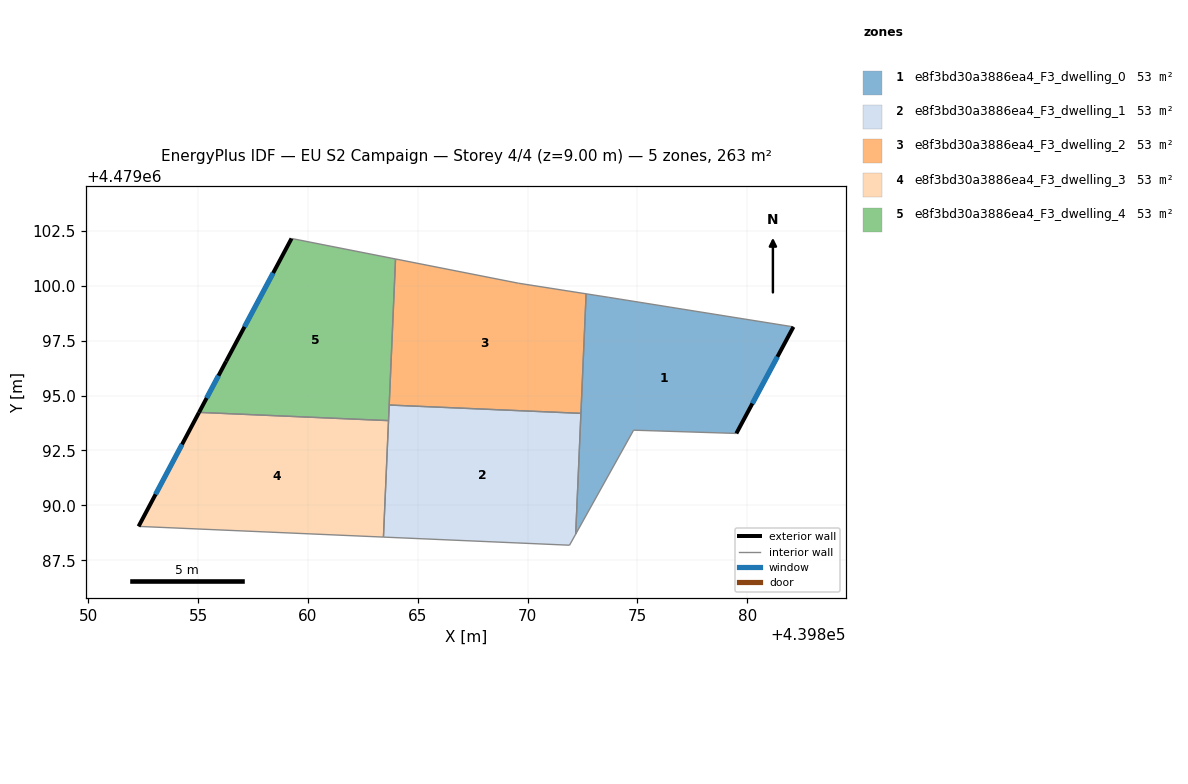
=== STOREY PLAN SPEC (per zone: floor XY polygon, exterior-wall plan segments, windows/doors) ===
zone 1: e8f3bd30a3886ea4_F3_dwelling_0  (52.5 m²)
  floor: (439879.51, 4479093.28) (439882.11, 4479098.13) (439873.70, 4479099.47) (439872.67, 4479099.63) (439872.19, 4479088.69) (439874.83, 4479093.42)
  exterior wall: (439882.11, 4479098.13) – (439879.51, 4479093.28)  [5.5 m]
    window: (439881.38, 4479096.76) – (439880.24, 4479094.64)  [3.2 m²]
  interior walls: 6
zone 2: e8f3bd30a3886ea4_F3_dwelling_1  (52.5 m²)
  floor: (439871.91, 4479088.18) (439872.19, 4479088.69) (439872.43, 4479094.19) (439863.70, 4479094.57) (439863.44, 4479088.55)
  interior walls: 6
zone 3: e8f3bd30a3886ea4_F3_dwelling_2  (52.5 m²)
  floor: (439872.43, 4479094.19) (439872.67, 4479099.63) (439869.58, 4479100.12) (439863.99, 4479101.22) (439863.70, 4479094.57)
  interior walls: 5
zone 4: e8f3bd30a3886ea4_F3_dwelling_3  (52.5 m²)
  floor: (439863.44, 4479088.55) (439863.67, 4479093.86) (439855.04, 4479094.23) (439852.29, 4479089.04)
  exterior wall: (439852.29, 4479089.04) – (439855.04, 4479094.23)  [5.9 m]
    window: (439853.06, 4479090.50) – (439854.27, 4479092.78)  [3.4 m²]
  interior walls: 3
zone 5: e8f3bd30a3886ea4_F3_dwelling_4  (52.5 m²)
  floor: (439863.67, 4479093.86) (439863.99, 4479101.22) (439859.26, 4479102.15) (439856.28, 4479096.56) (439855.04, 4479094.23)
  exterior wall: (439855.04, 4479094.23) – (439856.28, 4479096.56)  [2.6 m]
    window: (439855.39, 4479094.89) – (439855.93, 4479095.90)  [1.5 m²]
  exterior wall: (439856.28, 4479096.56) – (439859.26, 4479102.15)  [6.3 m]
    window: (439857.11, 4479098.13) – (439858.42, 4479100.58)  [3.7 m²]
  interior walls: 4

=== DERIVED (storey summary) ===
Building: EU S2 Campaign
Storey: 4 of 4  (floor level z = 9.00 m)
Storey gross floor area: 262.7 m²
Zones on this storey: 5
  - e8f3bd30a3886ea4_F3_dwelling_0: floor 52.5 m²; exterior wall 5.5 m (16.5 m²); 1 window(s) 3.2 m²; WWR 19.2%
  - e8f3bd30a3886ea4_F3_dwelling_1: floor 52.5 m²
  - e8f3bd30a3886ea4_F3_dwelling_2: floor 52.5 m²
  - e8f3bd30a3886ea4_F3_dwelling_3: floor 52.5 m²; exterior wall 5.9 m (17.6 m²); 1 window(s) 3.4 m²; WWR 19.2%
  - e8f3bd30a3886ea4_F3_dwelling_4: floor 52.5 m²; exterior wall 9.0 m (26.9 m²); 2 window(s) 5.2 m²; WWR 19.2%
Zone adjacency (shared interzone walls):
  - e8f3bd30a3886ea4_F3_dwelling_0 ↔ e8f3bd30a3886ea4_F3_dwelling_1
  - e8f3bd30a3886ea4_F3_dwelling_0 ↔ e8f3bd30a3886ea4_F3_dwelling_2
  - e8f3bd30a3886ea4_F3_dwelling_1 ↔ e8f3bd30a3886ea4_F3_dwelling_2
  - e8f3bd30a3886ea4_F3_dwelling_1 ↔ e8f3bd30a3886ea4_F3_dwelling_3
  - e8f3bd30a3886ea4_F3_dwelling_1 ↔ e8f3bd30a3886ea4_F3_dwelling_4
  - e8f3bd30a3886ea4_F3_dwelling_2 ↔ e8f3bd30a3886ea4_F3_dwelling_4
  - e8f3bd30a3886ea4_F3_dwelling_3 ↔ e8f3bd30a3886ea4_F3_dwelling_4